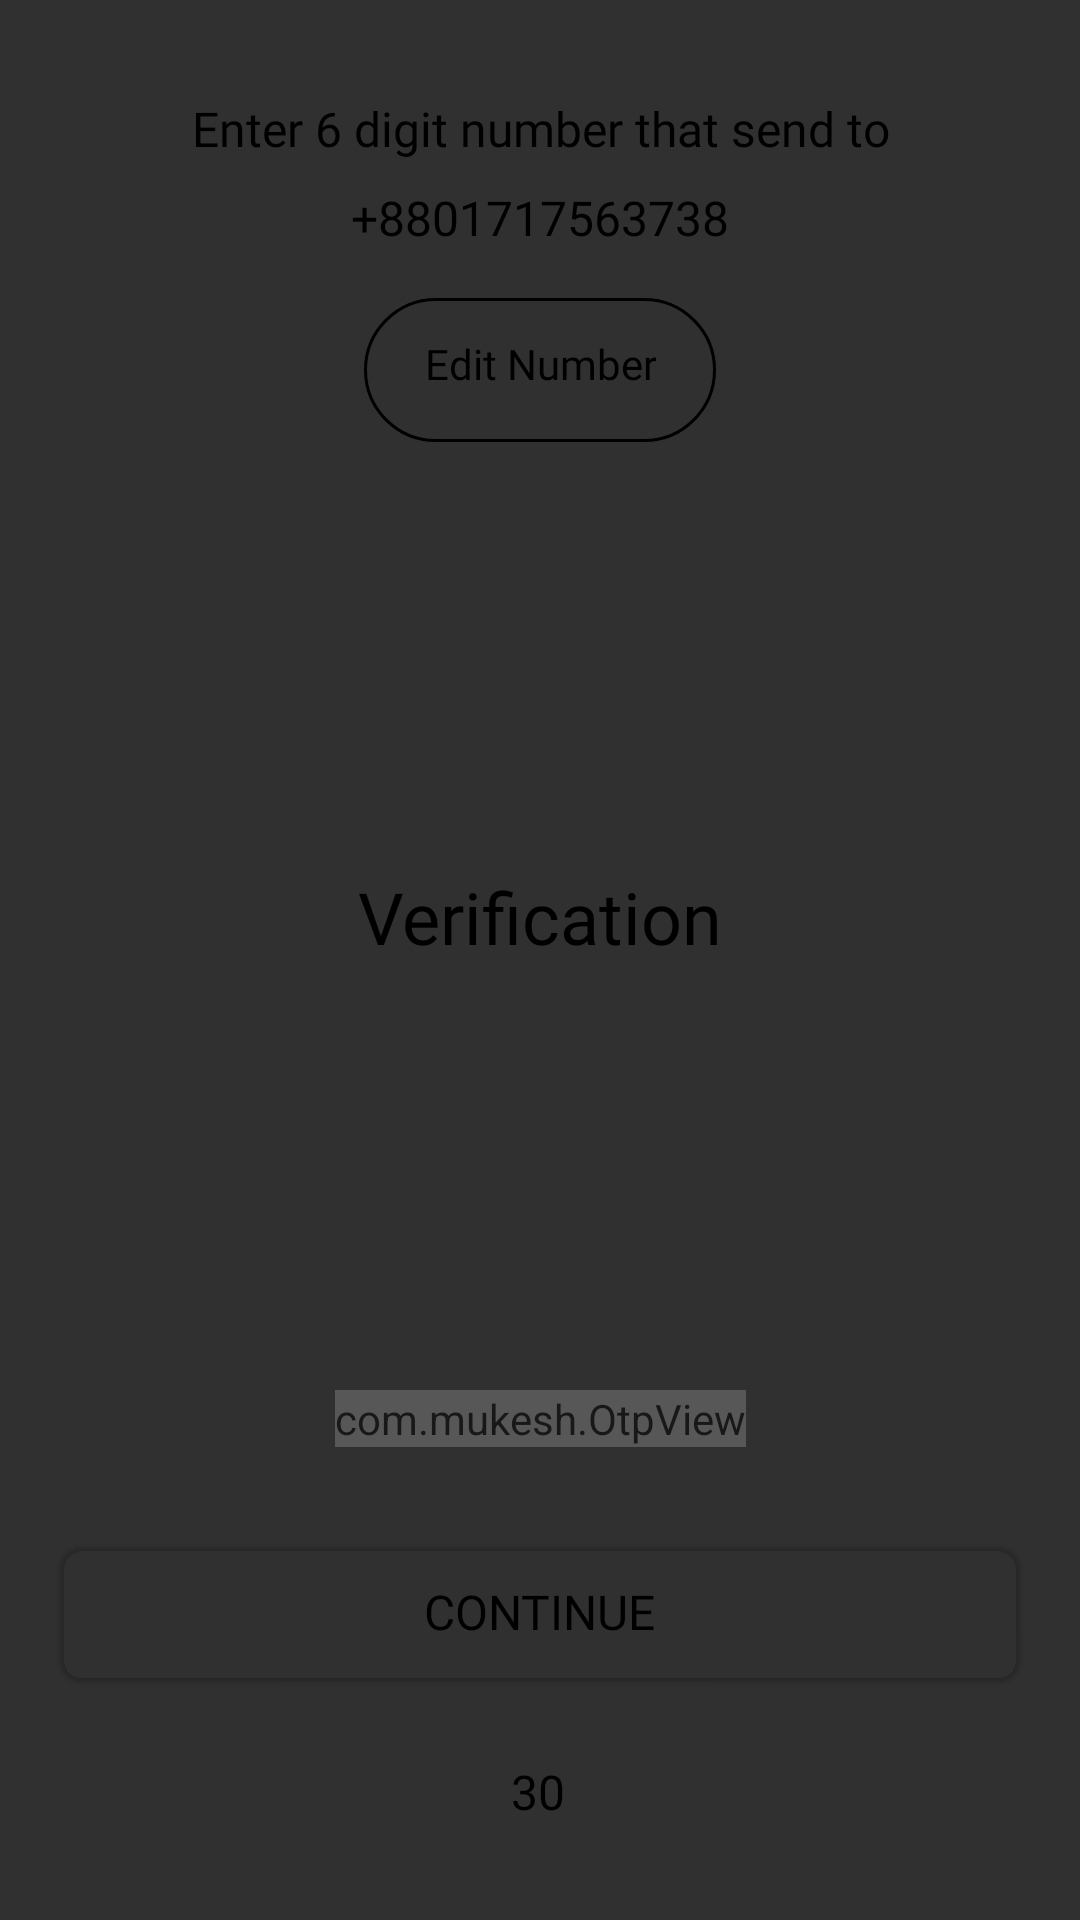

Android layout source for this screen:
<!-- AndroidManifest.xml: application theme AppTheme -->
<!-- res/layout/activity_otp_code_verrify.xml -->
<?xml version="1.0" encoding="utf-8"?>
<androidx.constraintlayout.widget.ConstraintLayout xmlns:android="http://schemas.android.com/apk/res/android"
    xmlns:app="http://schemas.android.com/apk/res-auto"
    android:layout_width="match_parent"
    android:layout_height="match_parent"
    android:background="@color/WhiteSmoke">

    <androidx.constraintlayout.widget.Guideline
        android:id="@+id/topGuideline"
        android:layout_width="wrap_content"
        android:layout_height="wrap_content"
        android:orientation="horizontal"
        app:layout_constraintGuide_begin="32dp" />

    <androidx.constraintlayout.widget.Guideline
        android:id="@+id/leftGuideline"
        android:layout_width="wrap_content"
        android:layout_height="wrap_content"
        android:orientation="vertical"
        app:layout_constraintGuide_begin="20dp" />

    <androidx.constraintlayout.widget.Guideline
        android:id="@+id/rightGuideline"
        android:layout_width="wrap_content"
        android:layout_height="wrap_content"
        android:orientation="vertical"
        app:layout_constraintGuide_end="20dp" />

    <androidx.constraintlayout.widget.Guideline
        android:id="@+id/bottomGuideline"
        android:layout_width="wrap_content"
        android:layout_height="wrap_content"
        android:orientation="horizontal"
        app:layout_constraintGuide_end="32dp" />

    <TextView
        android:id="@+id/enterCodeTitleTextView"
        android:layout_width="0dp"
        android:layout_height="wrap_content"
        android:gravity="center"
        android:text="@string/digit_verifivationtext"
        android:textAppearance="@style/quickSand_16_black"
        app:layout_constraintLeft_toLeftOf="@id/leftGuideline"
        app:layout_constraintRight_toRightOf="@id/rightGuideline"
        app:layout_constraintTop_toTopOf="@id/topGuideline" />

    <TextView
        android:id="@+id/enteredNumberTextView"
        android:layout_width="wrap_content"
        android:layout_height="wrap_content"
        android:layout_marginTop="8dp"
        android:text="+8801717563738"
        android:textAppearance="@style/quickSand_16_black"
        app:layout_constraintLeft_toLeftOf="@id/leftGuideline"
        app:layout_constraintRight_toRightOf="@id/rightGuideline"
        app:layout_constraintTop_toBottomOf="@id/enterCodeTitleTextView" />

    <Button
        android:id="@+id/editNumberButton"
        android:layout_width="wrap_content"
        android:layout_height="wrap_content"
        android:layout_marginTop="16dp"
        android:background="@drawable/background_24_lime"
        android:foreground="?android:attr/selectableItemBackground"
        android:paddingLeft="20dp"
        android:paddingRight="20dp"
        android:paddingBottom="4dp"
        android:text="Edit Number"
        android:textAppearance="@style/quickSand_14_black"
        app:layout_constraintLeft_toLeftOf="@id/leftGuideline"
        app:layout_constraintRight_toRightOf="@id/rightGuideline"
        app:layout_constraintTop_toBottomOf="@id/enteredNumberTextView" />

    <TextView
        android:visibility="gone"
        android:id="@+id/resendTextView"
        android:layout_width="wrap_content"
        android:layout_height="wrap_content"
        android:foreground="?android:attr/selectableItemBackground"
        android:text="Resend Code"
        android:textAppearance="@style/quickSand_16_black"
        android:textColor="@color/OrangeRed"
        app:layout_constraintBottom_toBottomOf="@id/bottomGuideline"
        app:layout_constraintHorizontal_bias="0.498"
        app:layout_constraintLeft_toLeftOf="@id/leftGuideline"
        app:layout_constraintRight_toRightOf="@id/rightGuideline" />

    <TextView
        android:id="@+id/timerTextView"
        android:layout_width="wrap_content"
        android:layout_height="wrap_content"
        android:foreground="?android:attr/selectableItemBackground"
        android:text="30"
        android:textAppearance="@style/quickSand_16_black"
        android:textColor="@color/OrangeRed"
        app:layout_constraintBottom_toBottomOf="@id/bottomGuideline"
        app:layout_constraintHorizontal_bias="0.498"
        app:layout_constraintLeft_toLeftOf="@id/leftGuideline"
        app:layout_constraintRight_toRightOf="@id/rightGuideline" />

    <androidx.cardview.widget.CardView
        android:id="@+id/continueButton"
        android:layout_width="0dp"
        android:layout_height="wrap_content"
        android:layout_marginBottom="48dp"
        app:cardBackgroundColor="@color/LimeGreen"
        app:cardCornerRadius="8dp"
        app:cardElevation="1dp"
        app:layout_constraintBottom_toTopOf="@id/resendTextView"
        app:layout_constraintLeft_toLeftOf="@id/leftGuideline"
        app:layout_constraintRight_toRightOf="@id/rightGuideline">

        <TextView
            android:layout_width="wrap_content"
            android:layout_height="wrap_content"
            android:layout_gravity="center_horizontal"
            android:padding="12dp"
            android:text="Continue"
            android:textAllCaps="true"
            android:textAppearance="@style/quickSand_16_white_medium" />

    </androidx.cardview.widget.CardView>

    <com.mukesh.OtpView
        android:id="@+id/otpCodeEditText"
        android:layout_width="wrap_content"
        android:layout_height="wrap_content"
        android:layout_marginBottom="32dp"
        android:alpha=".5"
        android:inputType="number"
        android:textColor="@android:color/black"
        app:itemCount="6"
        app:itemRadius="8dp"
        app:itemSpacing="8dp"
        android:cursorVisible="false"
        app:layout_constraintBottom_toTopOf="@id/continueButton"
        app:layout_constraintLeft_toLeftOf="@id/leftGuideline"
        app:layout_constraintRight_toRightOf="@id/rightGuideline"
        app:lineColor="@color/LimeGreen"
        app:viewType="rectangle" />

    <TextView
        android:layout_width="wrap_content"
        android:layout_height="wrap_content"
        android:text="Verification"
        android:textAppearance="@style/quickSand_16_light_black"
        android:textSize="24sp"
        app:layout_constraintBottom_toTopOf="@id/otpCodeEditText"
        app:layout_constraintLeft_toLeftOf="@id/leftGuideline"
        app:layout_constraintRight_toRightOf="@id/rightGuideline"
        app:layout_constraintTop_toBottomOf="@id/editNumberButton" />

</androidx.constraintlayout.widget.ConstraintLayout>
<!-- resources referenced by this layout -->
<resources>
  <!-- drawable background_24_lime (drawable) -->
  <?xml version="1.0" encoding="utf-8"?>
  <selector xmlns:android="http://schemas.android.com/apk/res/android">
  
      <item>
          <shape android:shape="rectangle">
              <corners android:radius="24dp" />
              <stroke android:width="1dp" android:color="@color/LimeGreen" />
              <solid android:color="@android:color/transparent"/>
          </shape>
      </item>
  
  </selector>
  <string name="digit_verifivationtext">Enter 6 digit number that send to</string>
  <style name="quickSand_14_black">
          <item name="android:textColor">@color/Black</item>
          <item name="android:textSize">14sp</item>
          <item name="fontFamily">@font/quicksand</item>
      </style>
  <style name="quickSand_16_black">
          <item name="android:textColor">@color/Black</item>
          <item name="android:textSize">16sp</item>
          <item name="fontFamily">@font/quicksand</item>
      </style>
  <style name="quickSand_16_light_black">
          <item name="android:textColor">@color/Black</item>
          <item name="android:textSize">16sp</item>
          <item name="fontFamily">@font/quicksand_light</item>
      </style>
  <style name="quickSand_16_white_medium">
          <item name="android:textColor">@color/White</item>
          <item name="android:textSize">16sp</item>
          <item name="fontFamily">@font/quicksand_medium</item>
      </style>
  <style name="AppTheme" parent="Theme.AppCompat.NoActionBar">
          
          <item name="colorPrimary">@color/colorPrimary</item>
          <item name="colorPrimaryDark">@color/Silver</item>
          <item name="colorAccent">@color/colorAccent</item>
          <item name="otpViewStyle">@style/OtpWidget.OtpView</item>
      </style>
  <!-- not gathered from this repository: default colours our renderer supplied (Android Studio template values) -->
  <color name="colorPrimary">#FF6200EE</color>
  <color name="colorAccent">#FF03DAC5</color>
</resources>
